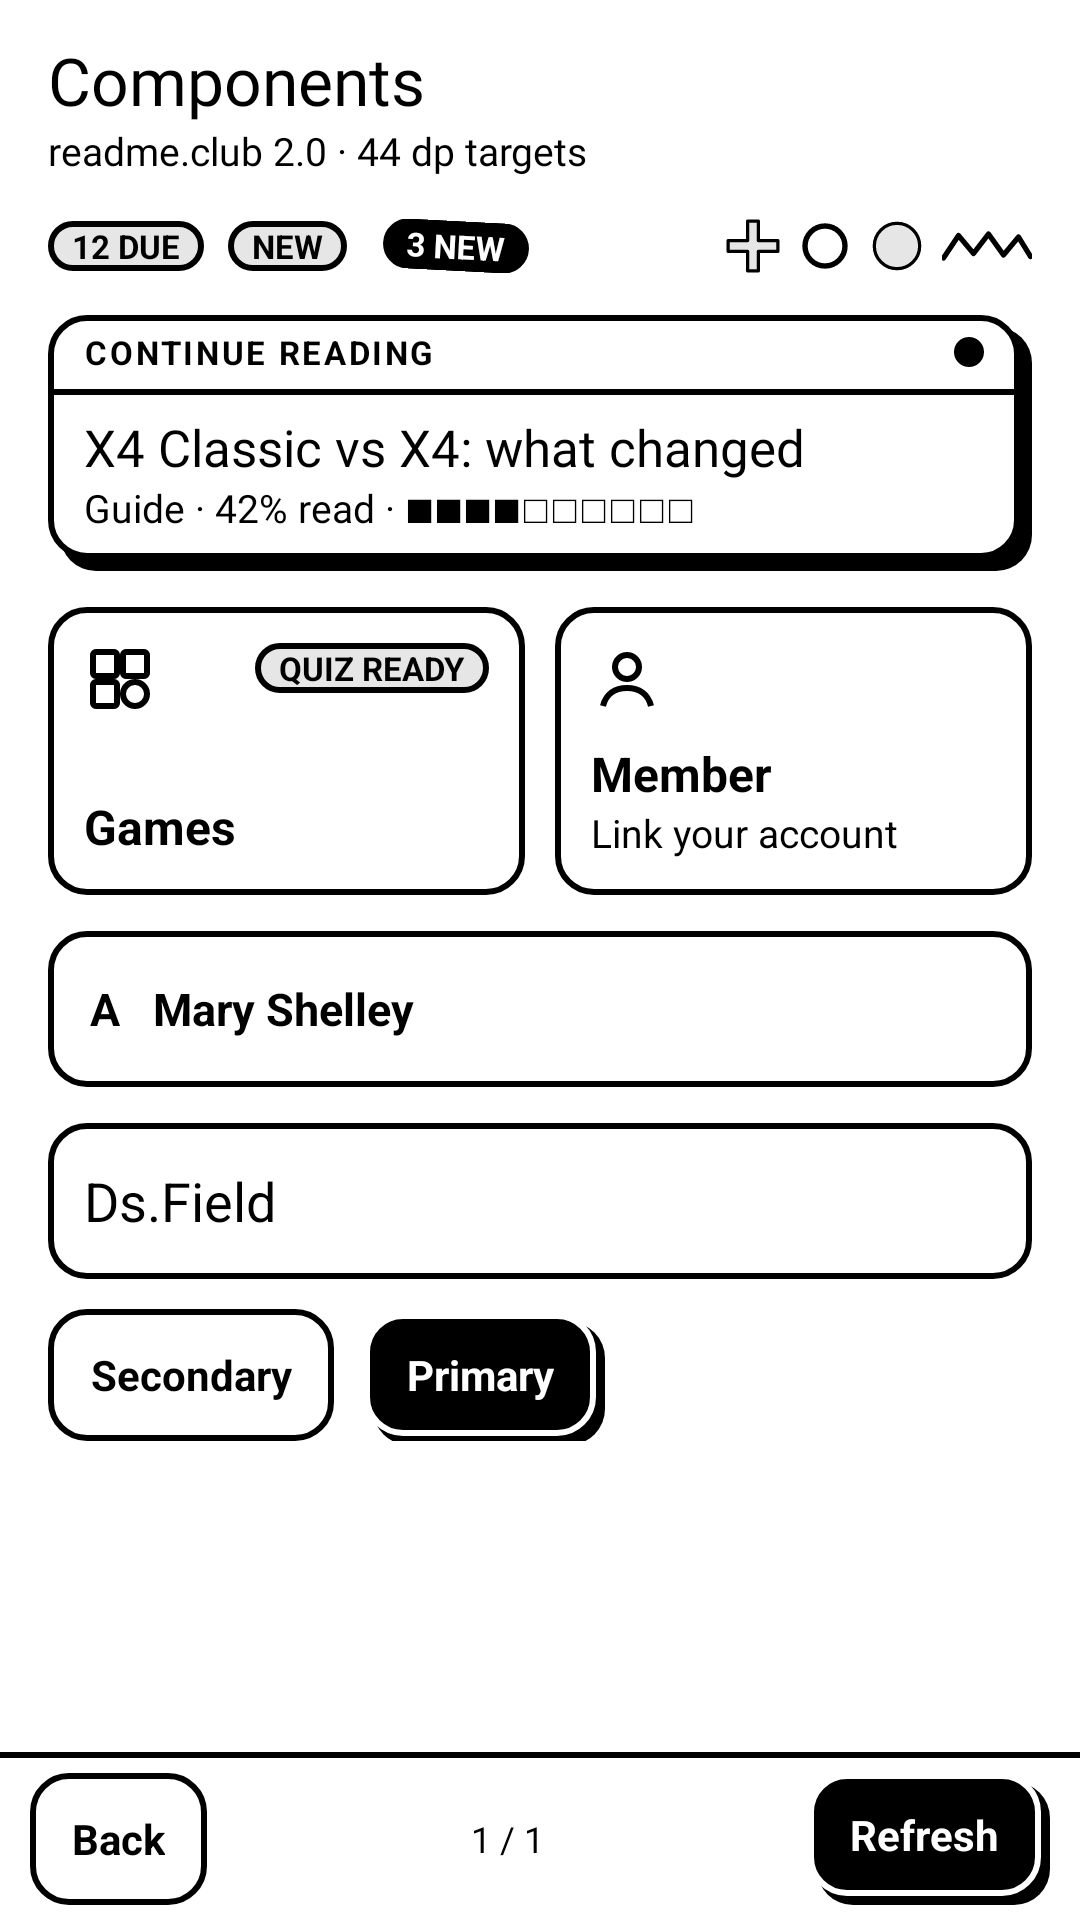

Produce the Android XML layout that renders to this screen, including the resource entries it uses.
<!-- AndroidManifest.xml: application theme AppTheme -->
<!-- res/layout/ds_components.xml -->
<?xml version="1.0" encoding="utf-8"?>
<FrameLayout xmlns:android="http://schemas.android.com/apk/res/android"
    android:layout_width="match_parent"
    android:layout_height="match_parent"
    android:background="@color/ds_paper">

    <LinearLayout
        android:layout_width="match_parent"
        android:layout_height="match_parent"
        android:orientation="vertical">

        <LinearLayout
            android:layout_width="match_parent"
            android:layout_height="0dp"
            android:layout_weight="1"
            android:orientation="vertical"
            android:paddingLeft="@dimen/ds_gutter"
            android:paddingTop="12dp"
            android:paddingRight="@dimen/ds_gutter">

            <TextView style="@style/Ds.Title" android:text="Components" />

            <TextView style="@style/Ds.Mono" android:text="readme.club 2.0 · 44 dp targets" />

            <LinearLayout
                android:layout_width="match_parent"
                android:layout_height="wrap_content"
                android:layout_marginTop="14dp"
                android:gravity="center_vertical"
                android:orientation="horizontal">

                <TextView style="@style/Ds.Pill" android:text="12 due" />

                <TextView style="@style/Ds.Pill" android:layout_marginLeft="8dp" android:text="New" />

                <TextView style="@style/Ds.Sticker" android:layout_marginLeft="12dp" android:text="3 new" />

                <View android:layout_width="0dp" android:layout_height="0dp" android:layout_weight="1" />

                
                <ImageView android:layout_width="18dp" android:layout_height="18dp" android:importantForAccessibility="no" android:src="@drawable/ds_deco_plus" />

                <ImageView android:layout_width="18dp" android:layout_height="18dp" android:layout_marginLeft="6dp" android:importantForAccessibility="no" android:src="@drawable/ds_deco_ring" />

                <ImageView android:layout_width="18dp" android:layout_height="18dp" android:layout_marginLeft="6dp" android:importantForAccessibility="no" android:src="@drawable/ds_deco_circle" />

                <ImageView android:layout_width="30dp" android:layout_height="10dp" android:layout_marginLeft="6dp" android:importantForAccessibility="no" android:src="@drawable/ds_deco_zigzag" />
            </LinearLayout>

            
            <LinearLayout
                android:layout_width="match_parent"
                android:layout_height="wrap_content"
                android:layout_marginTop="14dp"
                android:background="@drawable/ds_card"
                android:clickable="true"
                android:focusable="true"
                android:orientation="vertical"
                android:paddingRight="4dp"
                android:paddingBottom="4dp">

                <LinearLayout
                    android:layout_width="match_parent"
                    android:layout_height="wrap_content"
                    android:gravity="center_vertical"
                    android:orientation="horizontal"
                    android:paddingLeft="12dp"
                    android:paddingTop="5dp"
                    android:paddingRight="12dp"
                    android:paddingBottom="5dp">

                    <TextView style="@style/Ds.Label" android:layout_width="0dp" android:layout_weight="1"
                        android:duplicateParentState="true" android:textColor="@color/ds_on_button" android:text="Continue reading" />

                    <View android:layout_width="10dp" android:layout_height="10dp" android:background="@drawable/ds_dot" />
                </LinearLayout>

                <View style="@style/Divider" />

                <LinearLayout
                    android:layout_width="match_parent"
                    android:layout_height="wrap_content"
                    android:orientation="vertical"
                    android:paddingLeft="12dp"
                    android:paddingTop="6dp"
                    android:paddingRight="12dp"
                    android:paddingBottom="8dp">

                    <TextView style="@style/Ds.Title" android:duplicateParentState="true" android:textColor="@color/ds_on_button"
                        android:textSize="17sp" android:text="X4 Classic vs X4: what changed" />

                    <TextView style="@style/Ds.Mono" android:duplicateParentState="true" android:textColor="@color/ds_on_button"
                        android:text="Guide · 42% read · ■■■■□□□□□□" />
                </LinearLayout>
            </LinearLayout>

            <LinearLayout
                android:layout_width="match_parent"
                android:layout_height="wrap_content"
                android:layout_marginTop="12dp"
                android:baselineAligned="false"
                android:orientation="horizontal">

                
                <LinearLayout
                    style="@style/Ds.Tile"
                    android:layout_width="0dp"
                    android:layout_height="96dp"
                    android:layout_weight="1"
                    android:orientation="vertical">

                    <LinearLayout
                        android:layout_width="match_parent"
                        android:layout_height="wrap_content"
                        android:orientation="horizontal">

                        <ImageView android:layout_width="24dp" android:layout_height="24dp" android:duplicateParentState="true"
                            android:importantForAccessibility="no" android:src="@drawable/ds_icon_games" android:tint="@color/ds_on_button" />

                        <View android:layout_width="0dp" android:layout_height="0dp" android:layout_weight="1" />

                        <TextView style="@style/Ds.Pill" android:text="Quiz ready" />
                    </LinearLayout>

                    <View android:layout_width="0dp" android:layout_height="0dp" android:layout_weight="1" />

                    <TextView style="@style/Ds.Text" android:textStyle="bold" android:duplicateParentState="true"
                        android:textColor="@color/ds_on_button" android:text="Games" />
                </LinearLayout>

                <LinearLayout
                    style="@style/Ds.Tile"
                    android:layout_width="0dp"
                    android:layout_height="96dp"
                    android:layout_marginLeft="10dp"
                    android:layout_weight="1"
                    android:orientation="vertical">

                    <ImageView android:layout_width="24dp" android:layout_height="24dp" android:duplicateParentState="true"
                        android:importantForAccessibility="no" android:src="@drawable/ds_icon_member" android:tint="@color/ds_on_button" />

                    <View android:layout_width="0dp" android:layout_height="0dp" android:layout_weight="1" />

                    <TextView style="@style/Ds.Text" android:textStyle="bold" android:duplicateParentState="true"
                        android:textColor="@color/ds_on_button" android:text="Member" />

                    <TextView style="@style/Ds.Text" android:duplicateParentState="true" android:textSize="13sp"
                        android:textColor="@color/ds_on_button" android:text="Link your account" />
                </LinearLayout>
            </LinearLayout>

            <TextView style="@style/Ds.Choice" android:layout_marginTop="12dp" android:text="A   Mary Shelley" />

            <EditText style="@style/Ds.Field" android:layout_marginTop="12dp" android:hint="Ds.Field" android:inputType="text" />

            <LinearLayout
                android:layout_width="match_parent"
                android:layout_height="wrap_content"
                android:layout_marginTop="10dp"
                android:orientation="horizontal">

                <TextView style="@style/Ds.Button" android:text="Secondary" />

                <TextView style="@style/Ds.Button.Primary" android:layout_marginLeft="10dp" android:text="Primary" />
            </LinearLayout>

        </LinearLayout>

        <LinearLayout style="@style/Ds.Bar">

            <TextView android:id="@+id/back" style="@style/Ds.Button" android:text="@string/back" />

            <TextView style="@style/Ds.BarStatus" android:text="1 / 1" />

            <TextView android:id="@+id/refresh" style="@style/Ds.Button.Primary" android:text="Refresh" />
        </LinearLayout>
    </LinearLayout>

    <View
        android:id="@+id/flash"
        android:layout_width="match_parent"
        android:layout_height="match_parent"
        android:visibility="gone" />
</FrameLayout>
<!-- resources referenced by this layout -->
<resources>
  <color name="ds_paper">#FFFFFF</color>
  <dimen name="ds_gutter">16dp</dimen>
  <!-- drawable ds_dot (drawable) -->
  <?xml version="1.0" encoding="utf-8"?>
  <shape xmlns:android="http://schemas.android.com/apk/res/android" android:shape="oval">
      <solid android:color="@color/ds_ink" />
      <stroke android:width="@dimen/ds_border" android:color="@color/ds_ink" />
  </shape>
  <string name="back">Back</string>
  <style name="Divider">
          <item name="android:layout_width">match_parent</item>
          <item name="android:layout_height">@dimen/ds_border</item>
          <item name="android:background">@color/ds_ink</item>
      </style>
  <style name="Ds.BarStatus" parent="Ds.Mono">
          <item name="android:layout_width">0dp</item>
          <item name="android:layout_weight">1</item>
          <item name="android:gravity">center</item>
          <item name="android:textSize">12sp</item>
      </style>
  <style name="Ds.Button.Primary">
          
          <item name="android:paddingRight">17dp</item>
          <item name="android:paddingBottom">3dp</item>
          <item name="android:textColor">@color/ds_paper</item>
          <item name="android:background">@drawable/ds_button_primary</item>
      </style>
  <style name="Ds.Choice" parent="Ds.Button">
          <item name="android:layout_width">match_parent</item>
          <item name="android:layout_height">@dimen/ds_choice</item>
          <item name="android:gravity">center_vertical</item>
          <item name="android:textSize">15sp</item>
      </style>
  <style name="Ds.Sticker" parent="Ds.Pill">
          <item name="android:background">@drawable/ds_sticker</item>
          <item name="android:textColor">@color/ds_paper</item>
          <item name="android:rotation">3</item>
      </style>
  <style name="Ds.Text">
          <item name="android:layout_width">match_parent</item>
          <item name="android:layout_height">wrap_content</item>
          <item name="android:textSize">16sp</item>
          <item name="android:lineSpacingMultiplier">1.2</item>
          <item name="android:textColor">@color/ds_ink</item>
      </style>
  <style name="Ds.Tile">
          <item name="android:background">@drawable/ds_button</item>
          <item name="android:padding">12dp</item>
          <item name="android:clickable">true</item>
          <item name="android:focusable">true</item>
      </style>
  <!-- drawable ds_shape_ink (drawable) -->
  <?xml version="1.0" encoding="utf-8"?>
  <shape xmlns:android="http://schemas.android.com/apk/res/android">
      <solid android:color="@color/ds_ink" />
      <corners android:radius="@dimen/ds_radius" />
  </shape>
  <dimen name="ds_border">2dp</dimen>
  <color name="ds_ink">#000000</color>
  <dimen name="ds_radius">12dp</dimen>
  <color name="ds_soft">#E6E6E6</color>
  <dimen name="ds_bar">56dp</dimen>
  <!-- drawable ds_bar (drawable) -->
  <?xml version="1.0" encoding="utf-8"?>
  <layer-list xmlns:android="http://schemas.android.com/apk/res/android">
      <item><shape><solid android:color="@color/ds_ink" /></shape></item>
      <item android:top="@dimen/ds_border"><shape><solid android:color="@color/ds_paper" /></shape></item>
  </layer-list>
  <dimen name="ds_touch">44dp</dimen>
  <dimen name="ds_choice">52dp</dimen>
  <!-- drawable ds_pill (drawable) -->
  <?xml version="1.0" encoding="utf-8"?>
  <shape xmlns:android="http://schemas.android.com/apk/res/android">
      <solid android:color="@color/ds_soft" />
      <stroke android:width="@dimen/ds_border" android:color="@color/ds_ink" />
      <corners android:radius="999dp" />
  </shape>
  <!-- drawable ds_sticker (drawable) -->
  <?xml version="1.0" encoding="utf-8"?>
  <shape xmlns:android="http://schemas.android.com/apk/res/android">
      <solid android:color="@color/ds_ink" />
      <stroke android:width="@dimen/ds_border" android:color="@color/ds_ink" />
      <corners android:radius="999dp" />
  </shape>
</resources>
